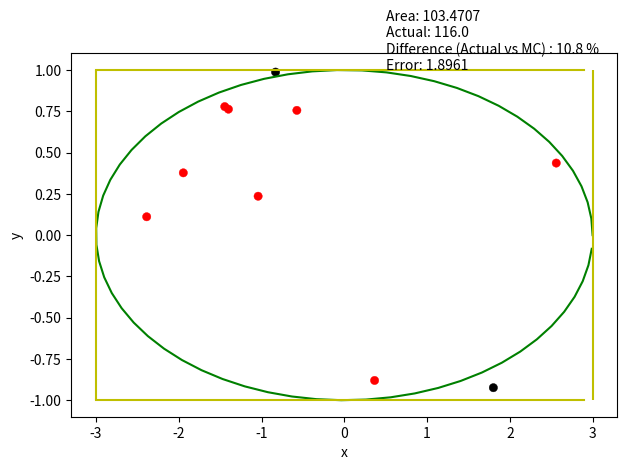

Python code for this plot:

"""
Name: Craig Brooks
PHSX 815 Spring 2023
HW # 7
Due Date 2/27/2023
This code performs Monte Carlo integration of an ellipse function, calculates the error, and plots the parameterization and 'hit/miss' regions.
The assumption is the ellipse is centered at the origin. It will still calculate the integral properly, but still has issues with the plot when not centered. This will be fixed in a future fix.

Additionally, for checking if the points were inside the ellipse, I borrowed from Stack0verflow

Source: https://stackoverflow.com/questions/37031356/check-if-points-are-inside-ellipse-faster-than-contains-point-method
"""

import sys
import numpy as np
import matplotlib.pyplot as plt
import seaborn as sns
import sympy 

if __name__ == "__main__":
	# if the user includes the flag -h or --help print the options
	if '-h' in sys.argv or '--help' in sys.argv:
		print ("Usage: %s [-xlow -xhigh -ylow -yhigh -samp ]" % sys.argv[0])
		print
		sys.exit(1)
	if '-xlow' in sys.argv:
		p = sys.argv.index('-xlow')
		xlow = int(sys.argv[p+1])
	else:
		xlow = -3
	if '-xhigh' in sys.argv:
		p = sys.argv.index('-xhigh')
		xhigh = int(sys.argv[p+1])
	else:
		xhigh = 3
	if '-ylow' in sys.argv:
		p = sys.argv.index('-ylow')
		ylow = int(sys.argv[p+1])

	else:
		ylow = -1
	if '-yhigh' in sys.argv:
		p = sys.argv.index('-yhigh')
		yhigh = int(sys.argv[p+1])

	else:
		yhigh = 1
	if '-samp' in sys.argv:
		p = sys.argv.index('-samp')
		samples = int(sys.argv[p+1])
	else:
		samples = 10
	
	#Function to integrate
	def s(x, y):
		return 3*x**2 + 2*y**2
	
	# These functions just allow us to plot the proposal functions above and beneath our target function
	def	h(x):
		return np.full(x.shape, ylow)
	def g(x):
		return np.full(x.shape, yhigh)

	x_space = np.arange(xlow,xhigh,0.1)
	
	#allows us to paramterize an ellipse to show how well our monte carlo integration fits
	t = np.arange(0, 2*np.pi, .1)
	x = xhigh*np.cos(t)
	y = yhigh*np.sin(t)
	
	# Generates random points to be plotted
	xs = np.random.uniform(xlow, xhigh, samples)
	ys = np.random.uniform(ylow, yhigh, samples)
	# function call that plots points
	f = s(xs, ys)
	
	# Takes the average of our dunction, and multiplies by the area of the rectangle that encloses the ellipse, therefore approximating the integral
	f_avg = np.mean(f)
	f_stdev = np.std(f)
	area = (xhigh - xlow)*(yhigh - ylow)
	integral = f_avg * area
	
	# computes the error
	error = f_stdev / np.sqrt(samples)
	
	# Analytical solution
	x_a = sympy.Symbol('x')
	y_a = sympy.Symbol('y')
	actual_int = float(sympy.integrate(3*x_a**2 + 2*y_a**2, (x_a,xlow,xhigh), (y_a, ylow, yhigh)))

	print(integral)
	print(actual_int)
	print(error)

	# Plots the parameterized ellipse and the Monte Carlo approximation of the ellipse
	fig, ax = plt.subplots(1)
	#ax.set_aspect('equal')
	ell_center = (0, 0)
	ell_width = xhigh-xlow
	ell_height = yhigh-ylow
	xc = xs - ell_center[0]
	yc = ys - ell_center[1]
	cos_angle = np.cos(np.radians(180))
	sin_angle = np.sin(np.radians(180))

	xct = xc * cos_angle - yc * sin_angle
	yct = xc * sin_angle + yc * cos_angle 
	rad_cc = (xct**2/(ell_width/2.)**2) + (yct**2/(ell_height/2.)**2)

	# Set the colors. Black if outside the ellipse,red if inside
	colors_array = np.array(['black'] * len(rad_cc))
	colors_array[np.where(rad_cc <= 1.)[0]] = 'red'

	# Plots the data generate in the Monte Carlo integration
	ax.scatter(xs,ys,c=colors_array,linewidths=0.3)
	plt.plot(x, y,color='green')
	plt.plot(x_space, g(x_space), color='y')
	plt.plot(x_space, h(x_space), color='y')
	plt.vlines(xlow, ymin=ylow,ymax=yhigh,colors='y')
	plt.vlines(xhigh, ymin=ylow,ymax=yhigh, colors='y')
	plt.text(.5, 1, f'Area: {round(integral, 4)}' + '\n' 
		+f'Actual: {round(actual_int,4)}' + '\n'
		+ f'Difference (Actual vs MC) : {100*round(np.abs(actual_int - integral)/np.abs(actual_int),3)} %' + '\n'
		+ f'Error: {round(error, 4)}', color='black')
		
	plt.xlabel('x')
	plt.ylabel('y')
	plt.tight_layout()
	plt.show()
	
